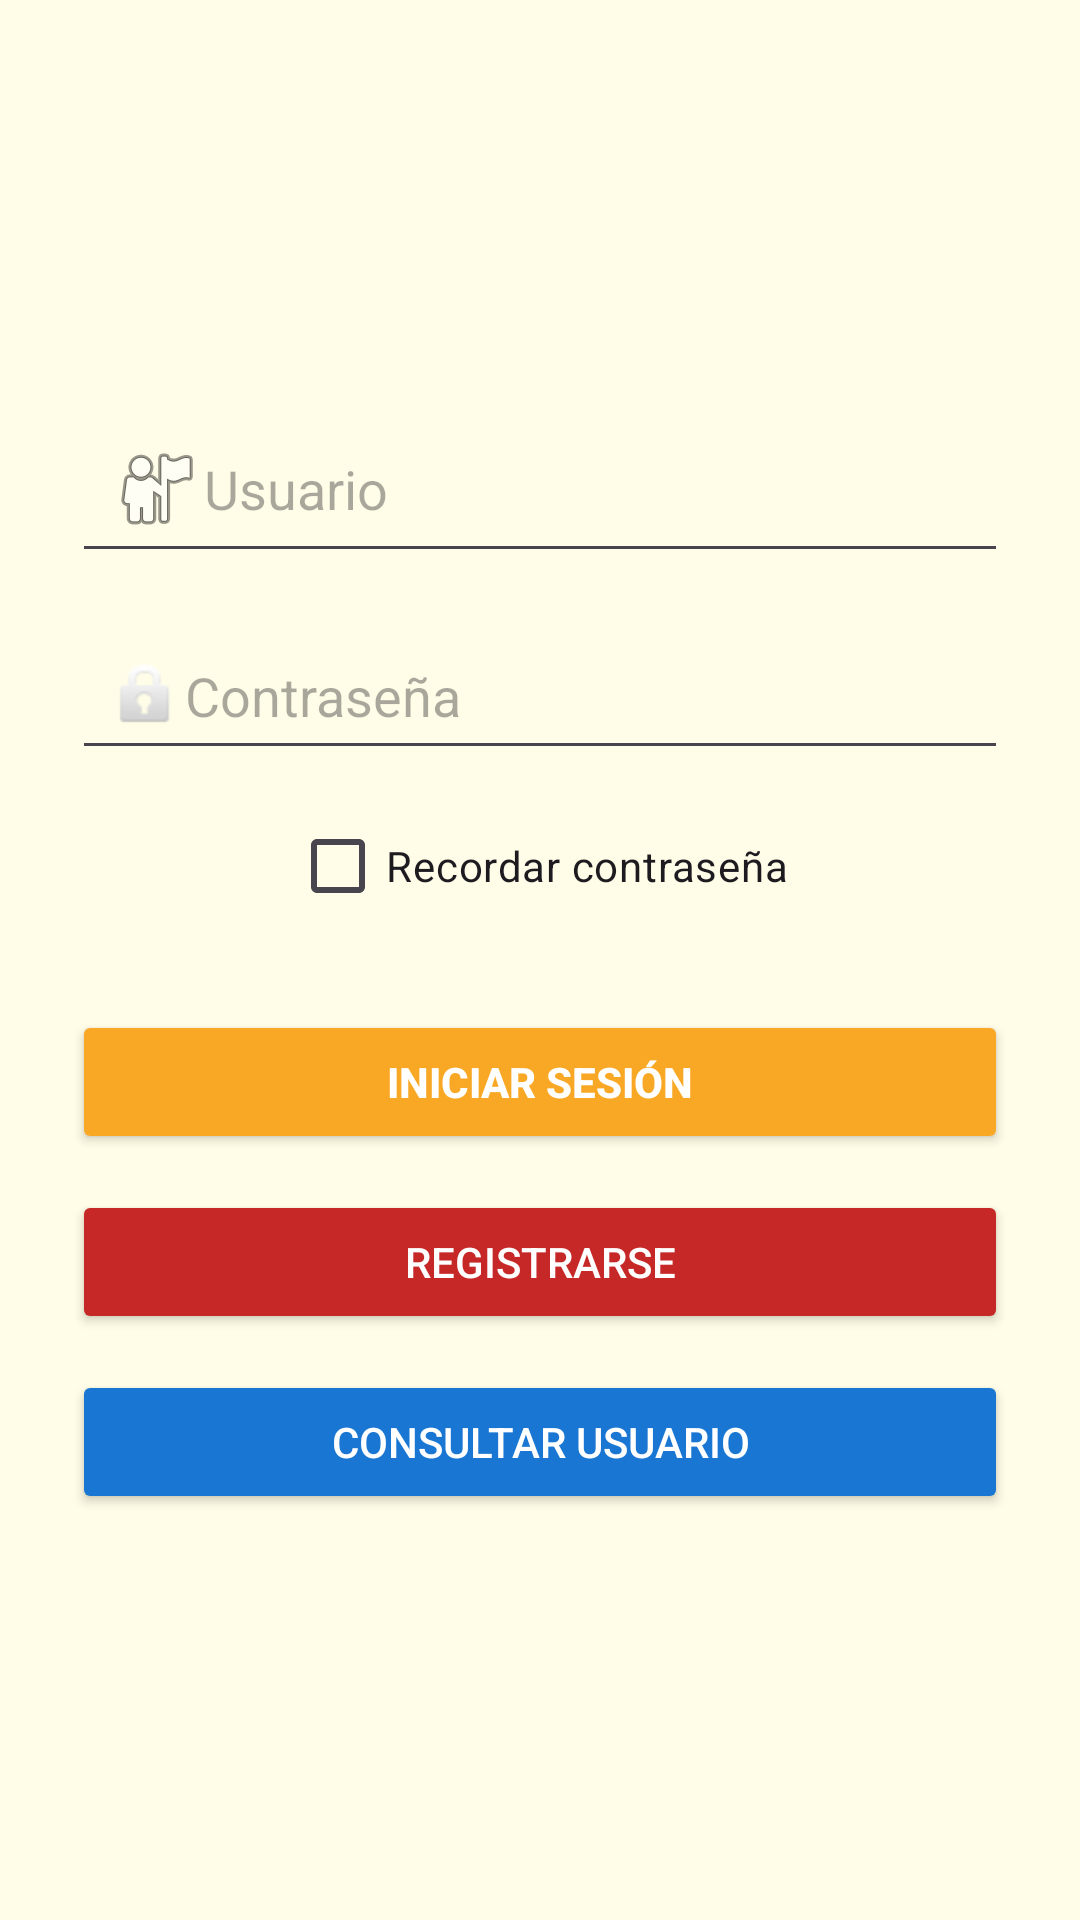

This screen was rendered from an Android layout file. Write that file and the resources it references.
<!-- AndroidManifest.xml: application theme Theme.AppConstruccion -->
<!-- res/layout/activity_login.xml -->
<?xml version="1.0" encoding="utf-8"?>
<LinearLayout xmlns:android="http://schemas.android.com/apk/res/android"
    android:layout_width="match_parent"
    android:layout_height="match_parent"
    android:orientation="vertical"
    android:gravity="center"
    android:padding="24dp"
    android:background="#FFFDE7">

    <EditText
        android:id="@+id/usuario"
        android:layout_width="match_parent"
        android:layout_height="wrap_content"
        android:hint="Usuario"
        android:inputType="textPersonName"
        android:drawableLeft="@android:drawable/ic_menu_myplaces"
        android:padding="12dp"
        android:textColor="#000000"
        android:textSize="18sp" />

    <EditText
        android:id="@+id/contrasena"
        android:layout_width="match_parent"
        android:layout_height="wrap_content"
        android:hint="Contraseña"
        android:inputType="textPassword"
        android:drawableLeft="@android:drawable/ic_lock_idle_lock"
        android:padding="12dp"
        android:layout_marginTop="16dp"
        android:textColor="#000000"
        android:textSize="18sp" />

    <CheckBox
        android:id="@+id/cbox_recordarContrasena"
        android:layout_width="wrap_content"
        android:layout_height="wrap_content"
        android:text="Recordar contraseña"
        android:layout_marginTop="8dp" />

    <Button
        android:id="@+id/loginButton"
        android:layout_width="match_parent"
        android:layout_height="wrap_content"
        android:text="Iniciar sesión"
        android:layout_marginTop="24dp"
        android:backgroundTint="#F9A825"
        android:onClick="validarLogin"
        android:textColor="#FFFFFF"
        android:textStyle="bold" />

    <Button
        android:id="@+id/btn_registro"
        android:layout_width="match_parent"
        android:layout_height="wrap_content"
        android:text="Registrarse"
        android:layout_marginTop="12dp"
        android:backgroundTint="#C62828"
        android:onClick="registrarUsuario"
        android:textColor="#FFFFFF" />
    <Button
        android:id="@+id/btn_consultar"
        android:layout_width="match_parent"
        android:layout_height="wrap_content"
        android:text="Consultar Usuario"
        android:layout_marginTop="12dp"
        android:backgroundTint="#1976D2"
        android:textColor="#FFFFFF"
        android:onClick="consultarUsuario" />


</LinearLayout>
<!-- resources referenced by this layout -->
<resources>
  <style name="Theme.AppConstruccion" parent="Base.Theme.AppConstruccion" />
  <style name="Base.Theme.AppConstruccion" parent="Theme.Material3.DayNight.NoActionBar">
          
          
      </style>
</resources>
